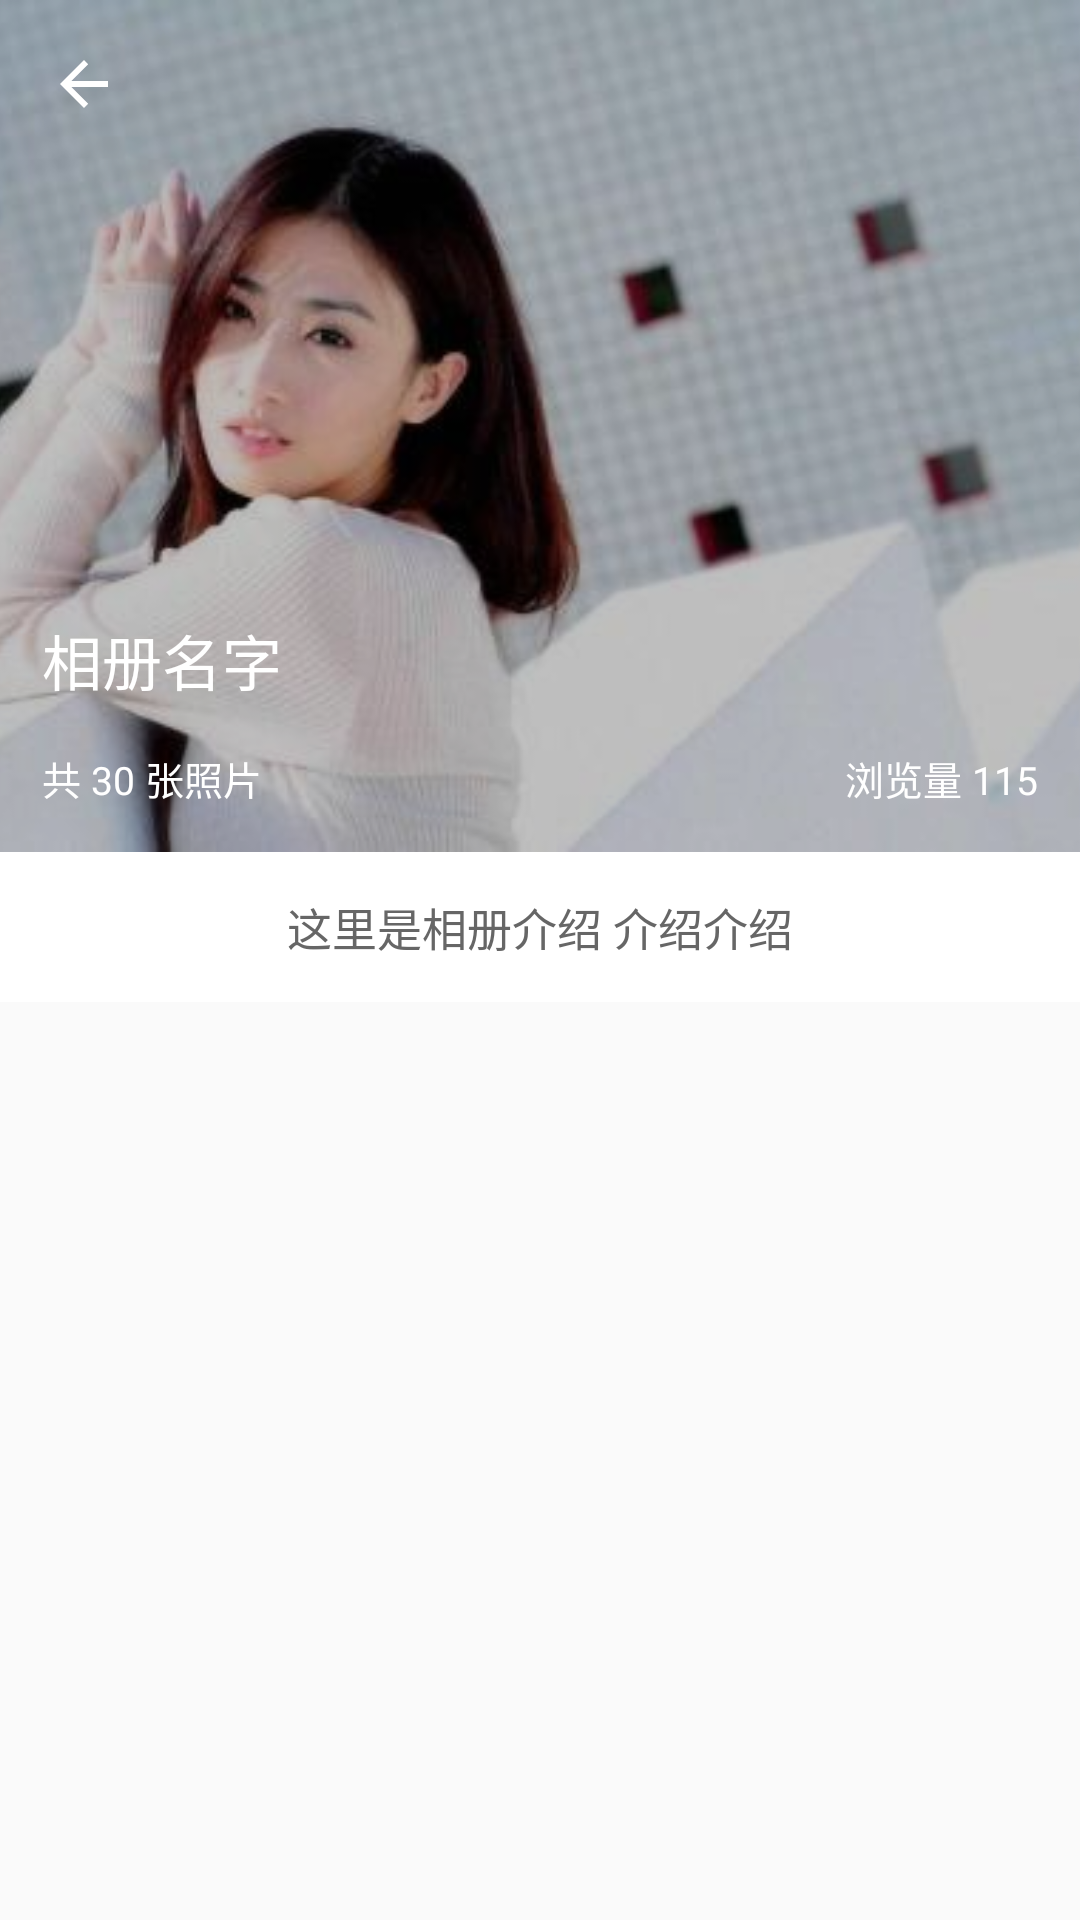

Reconstruct the res/layout file that produces this screen, plus the resources it refers to.
<!-- AndroidManifest.xml: application theme AppTheme -->
<!-- res/layout/test_layout.xml -->
<?xml version="1.0" encoding="utf-8"?>
<android.support.design.widget.CoordinatorLayout
    xmlns:android="http://schemas.android.com/apk/res/android"
    xmlns:app="http://schemas.android.com/apk/res-auto"
    xmlns:tools="http://schemas.android.com/tools"
    android:layout_width="match_parent"
    android:layout_height="match_parent"
    android:fitsSystemWindows="true">

    <android.support.design.widget.AppBarLayout
        android:id="@+id/app_bar"
        android:layout_width="match_parent"
        android:layout_height="wrap_content"
        android:fitsSystemWindows="true">

        <android.support.design.widget.CollapsingToolbarLayout
            android:id="@+id/toolbar_layout"
            android:layout_width="match_parent"
            android:layout_height="match_parent"
            android:fitsSystemWindows="true"
            app:contentScrim="@color/colorPrimary"
            app:layout_scrollFlags="scroll|exitUntilCollapsed|snap"
            app:statusBarScrim="@android:color/transparent"
            >

            <LinearLayout
                android:layout_width="match_parent"
                android:layout_height="wrap_content"
                android:fitsSystemWindows="true"
                android:orientation="vertical"
                app:layout_collapseMode="parallax"
                app:layout_collapseParallaxMultiplier="0.7">

                <RelativeLayout
                    android:layout_width="match_parent"
                    android:layout_height="284dp">
                    <ImageView
                        android:id="@+id/iv_head_bg"
                        android:layout_width="match_parent"
                        android:layout_height="match_parent"
                        android:adjustViewBounds="true"
                        android:scaleType="centerCrop"
                        android:src="@drawable/c"/>

                    <View android:layout_width="match_parent"
                          android:layout_height="match_parent"
                          android:background="#40000000"></View>

                    <TextView
                        android:id="@+id/tv_ealbum_num"
                        android:layout_width="wrap_content"
                        android:layout_height="wrap_content"
                        android:layout_alignParentBottom="true"
                        android:layout_marginBottom="15dp"
                        android:layout_marginLeft="14dp"
                        android:gravity="center"
                        android:text="共 30 张照片"
                        android:textColor="@color/white"
                        android:textSize="13sp"/>
                    <TextView
                        android:id="@+id/tv_ealbum_name"
                        android:layout_width="wrap_content"
                        android:layout_height="wrap_content"
                        android:layout_above="@id/tv_ealbum_num"
                        android:layout_marginBottom="15dp"
                        android:layout_marginLeft="14dp"
                        android:gravity="center"
                        android:text="相册名字"
                        android:textColor="@color/white"
                        android:textSize="20sp"/>

                    <TextView
                        android:id="@+id/tv_see_num"
                        android:layout_width="wrap_content"
                        android:layout_height="wrap_content"
                        android:layout_alignParentBottom="true"
                        android:layout_alignParentRight="true"
                        android:layout_marginBottom="15dp"
                        android:layout_marginRight="14dp"
                        android:gravity="center"
                        android:text="浏览量 115"
                        android:textColor="@color/white"
                        android:textSize="13sp"/>

                </RelativeLayout>


                <TextView
                    android:id="@+id/tv_ealbum_describe"
                    android:layout_width="match_parent"
                    android:layout_height="50dp"
                    android:background="@color/white"
                    android:gravity="center"
                    android:paddingLeft="14dp"
                    android:paddingRight="14dp"
                    android:text="这里是相册介绍 介绍介绍"
                    android:textColor="@color/black_6"
                    android:textSize="15sp"/>
            </LinearLayout>

            <android.support.v7.widget.Toolbar
                android:id="@+id/toolbar"
                android:layout_width="match_parent"
                android:layout_height="?attr/actionBarSize"
                app:layout_collapseMode="pin"
                app:navigationIcon="?attr/homeAsUpIndicator"
                app:popupTheme="@style/ThemeOverlay.AppCompat.Light"
                app:theme="@style/ThemeOverlay.AppCompat.Dark.ActionBar"
            app:title=" "/>
        </android.support.design.widget.CollapsingToolbarLayout>
    </android.support.design.widget.AppBarLayout>

    <android.support.v7.widget.RecyclerView
        android:id="@+id/rl_content"
        android:layout_width="match_parent"
        android:layout_height="500dp"
        app:layout_behavior="@string/appbar_scrolling_view_behavior">
    </android.support.v7.widget.RecyclerView>


</android.support.design.widget.CoordinatorLayout>
<!-- resources referenced by this layout -->
<resources>
  <color name="black_6">#666666</color>
  <color name="colorPrimary">#3F51B5</color>
  <color name="white">@android:color/white</color>
  <!-- drawable c: jpg bitmap (drawable, 15464 bytes) -->
  <style name="AppTheme" parent="Theme.AppCompat.Light.DarkActionBar">
          
          <item name="colorPrimary">@color/colorPrimary</item>
          <item name="colorPrimaryDark">@color/colorPrimaryDark</item>
          <item name="colorAccent">@color/colorAccent</item>
      </style>
  <color name="colorPrimaryDark">#303F9F</color>
  <color name="colorAccent">#FF4081</color>
</resources>
